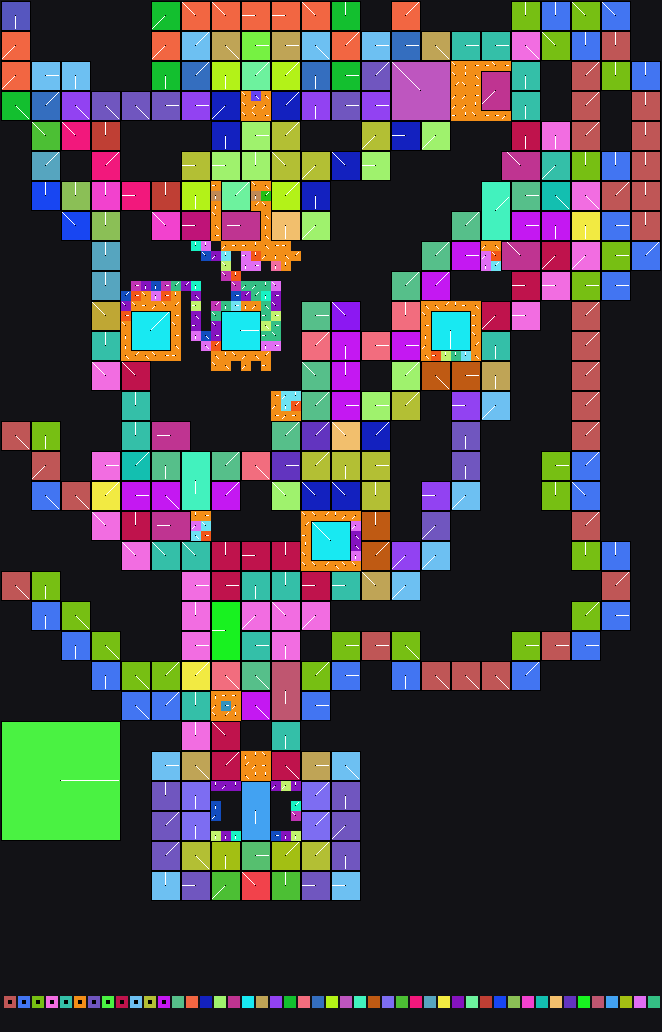

Source data for this figure (header and first rows):
x	y	tile	tiledef	subx	suby	w48	b54	b55	w16	w18	w20	w22	q24	q32	q40	w50	path
0	0	0x1	0x1	0	0	0	1	0	0	0	0	0	0x0	0x0	0x0	0	Metadata/Terrain/Mountain/Plateau/Abyss/…
1	0	0x1	0x1	1	0	0	1	0	0	0	0	0	0x0	0x0	0x0	0	Metadata/Terrain/Mountain/Plateau/Abyss/…
2	0	0x1	0x1	2	0	0	1	0	0	0	0	0	0x0	0x0	0x0	0	Metadata/Terrain/Mountain/Plateau/Abyss/…
3	0	0x0	0x0	0	0	0	0	0	0	0	0	0	0x0	0x0	0x0	0	
4	0	0x0	0x0	0	0	0	0	0	0	0	0	0	0x0	0x0	0x0	0	
5	0	0x0	0x0	0	0	0	0	0	0	0	0	0	0x0	0x0	0x0	0	
6	0	0x0	0x0	0	0	0	0	0	0	0	0	0	0x0	0x0	0x0	0	
7	0	0x0	0x0	0	0	0	0	0	0	0	0	0	0x0	0x0	0x0	0	
8	0	0x0	0x0	0	0	0	0	0	0	0	0	0	0x0	0x0	0x0	0	
9	0	0x0	0x0	0	0	0	0	0	0	0	0	0	0x0	0x0	0x0	0	
10	0	0x0	0x0	0	0	0	0	0	0	0	0	0	0x0	0x0	0x0	0	
11	0	0x0	0x0	0	0	0	0	0	0	0	0	0	0x0	0x0	0x0	0	
12	0	0x0	0x0	0	0	0	0	0	0	0	0	0	0x0	0x0	0x0	0	
13	0	0x0	0x0	0	0	0	0	0	0	0	0	0	0x0	0x0	0x0	0	
14	0	0x0	0x0	0	0	0	0	0	0	0	0	0	0x0	0x0	0x0	0	
15	0	0x44	0x44	0	0	0	5	0	0	0	0	0	0x0	0x0	0x0	0	Metadata/Terrain/Mountain/Plateau/Abyss/…
16	0	0x44	0x44	1	0	0	5	0	0	0	0	0	0x0	0x0	0x0	0	Metadata/Terrain/Mountain/Plateau/Abyss/…
17	0	0x44	0x44	2	0	0	5	0	0	0	0	0	0x0	0x0	0x0	0	Metadata/Terrain/Mountain/Plateau/Abyss/…
18	0	0x66	0x66	0	0	0	6	0	0	0	0	0	0x0	0x0	0x0	0	Metadata/Terrain/Mountain/Plateau/Abyss/…
19	0	0x66	0x66	1	0	0	6	0	0	0	0	0	0x0	0x0	0x0	0	Metadata/Terrain/Mountain/Plateau/Abyss/…
20	0	0x66	0x66	2	0	0	6	0	0	0	0	0	0x0	0x0	0x0	0	Metadata/Terrain/Mountain/Plateau/Abyss/…
21	0	0x8c	0x8c	0	0	0	6	0	0	0	0	0	0x0	0x0	0x0	0	Metadata/Terrain/Mountain/Plateau/Abyss/…
22	0	0x8c	0x8c	1	0	0	6	0	0	0	0	0	0x0	0x0	0x0	0	Metadata/Terrain/Mountain/Plateau/Abyss/…
23	0	0x8c	0x8c	2	0	0	6	0	0	0	0	0	0x0	0x0	0x0	0	Metadata/Terrain/Mountain/Plateau/Abyss/…
24	0	0xcb	0xcb	0	0	0	2	0	0	0	0	0	0x0	0x0	0x0	0	Metadata/Terrain/Mountain/Plateau/Abyss/…
25	0	0xcb	0xcb	1	0	0	2	0	0	0	0	0	0x0	0x0	0x0	0	Metadata/Terrain/Mountain/Plateau/Abyss/…
26	0	0xcb	0xcb	2	0	0	2	0	0	0	0	0	0x0	0x0	0x0	0	Metadata/Terrain/Mountain/Plateau/Abyss/…
27	0	0x10f	0x10f	0	0	0	2	0	0	0	0	0	0x0	0x0	0x0	0	Metadata/Terrain/Mountain/Plateau/Abyss/…
28	0	0x10f	0x10f	1	0	0	2	0	0	0	0	0	0x0	0x0	0x0	0	Metadata/Terrain/Mountain/Plateau/Abyss/…
29	0	0x10f	0x10f	2	0	0	2	0	0	0	0	0	0x0	0x0	0x0	0	Metadata/Terrain/Mountain/Plateau/Abyss/…
30	0	0x142	0x142	0	0	0	6	0	0	0	0	0	0x0	0x0	0x0	0	Metadata/Terrain/Mountain/Plateau/Abyss/…
31	0	0x142	0x142	1	0	0	6	0	0	0	0	0	0x0	0x0	0x0	0	Metadata/Terrain/Mountain/Plateau/Abyss/…
32	0	0x142	0x142	2	0	0	6	0	0	0	0	0	0x0	0x0	0x0	0	Metadata/Terrain/Mountain/Plateau/Abyss/…
33	0	0x164	0x164	0	0	0	3	0	0	0	0	0	0x0	0x0	0x0	0	Metadata/Terrain/Mountain/Plateau/Abyss/…
34	0	0x164	0x164	1	0	0	3	0	0	0	0	0	0x0	0x0	0x0	0	Metadata/Terrain/Mountain/Plateau/Abyss/…
35	0	0x164	0x164	2	0	0	3	0	0	0	0	0	0x0	0x0	0x0	0	Metadata/Terrain/Mountain/Plateau/Abyss/…
36	0	0x0	0x0	0	0	0	0	0	0	0	0	0	0x0	0x0	0x0	0	
37	0	0x0	0x0	0	0	0	0	0	0	0	0	0	0x0	0x0	0x0	0	
38	0	0x0	0x0	0	0	0	0	0	0	0	0	0	0x0	0x0	0x0	0	
39	0	0x190	0x190	0	0	0	7	0	0	0	0	0	0x0	0x0	0x0	0	Metadata/Terrain/Mountain/Plateau/Abyss/…
40	0	0x190	0x190	1	0	0	7	0	0	0	0	0	0x0	0x0	0x0	0	Metadata/Terrain/Mountain/Plateau/Abyss/…
41	0	0x190	0x190	2	0	0	7	0	0	0	0	0	0x0	0x0	0x0	0	Metadata/Terrain/Mountain/Plateau/Abyss/…
42	0	0x0	0x0	0	0	0	0	0	0	0	0	0	0x0	0x0	0x0	0	
43	0	0x0	0x0	0	0	0	0	0	0	0	0	0	0x0	0x0	0x0	0	
44	0	0x0	0x0	0	0	0	0	0	0	0	0	0	0x0	0x0	0x0	0	
45	0	0x0	0x0	0	0	0	0	0	0	0	0	0	0x0	0x0	0x0	0	
46	0	0x0	0x0	0	0	0	0	0	0	0	0	0	0x0	0x0	0x0	0	
47	0	0x0	0x0	0	0	0	0	0	0	0	0	0	0x0	0x0	0x0	0	
48	0	0x0	0x0	0	0	0	0	0	0	0	0	0	0x0	0x0	0x0	0	
49	0	0x0	0x0	0	0	0	0	0	0	0	0	0	0x0	0x0	0x0	0	
50	0	0x0	0x0	0	0	0	0	0	0	0	0	0	0x0	0x0	0x0	0	
51	0	0x1ec	0x1ec	0	0	0	3	0	0	0	0	0	0x0	0x0	0x0	0	Metadata/Terrain/Mountain/Plateau/Abyss/…
52	0	0x1ec	0x1ec	1	0	0	3	0	0	0	0	0	0x0	0x0	0x0	0	Metadata/Terrain/Mountain/Plateau/Abyss/…
53	0	0x1ec	0x1ec	2	0	0	3	0	0	0	0	0	0x0	0x0	0x0	0	Metadata/Terrain/Mountain/Plateau/Abyss/…
54	0	0x1f7	0x1f7	0	0	0	3	0	0	0	0	0	0x0	0x0	0x0	0	Metadata/Terrain/Mountain/Plateau/Abyss/…
55	0	0x1f7	0x1f7	1	0	0	3	0	0	0	0	0	0x0	0x0	0x0	0	Metadata/Terrain/Mountain/Plateau/Abyss/…
56	0	0x1f7	0x1f7	2	0	0	3	0	0	0	0	0	0x0	0x0	0x0	0	Metadata/Terrain/Mountain/Plateau/Abyss/…
57	0	0x202	0x202	0	0	0	6	0	0	0	0	0	0x0	0x0	0x0	0	Metadata/Terrain/Mountain/Plateau/Abyss/…
58	0	0x202	0x202	1	0	0	6	0	0	0	0	0	0x0	0x0	0x0	0	Metadata/Terrain/Mountain/Plateau/Abyss/…
59	0	0x202	0x202	2	0	0	6	0	0	0	0	0	0x0	0x0	0x0	0	Metadata/Terrain/Mountain/Plateau/Abyss/…
... 6,474 more rows
